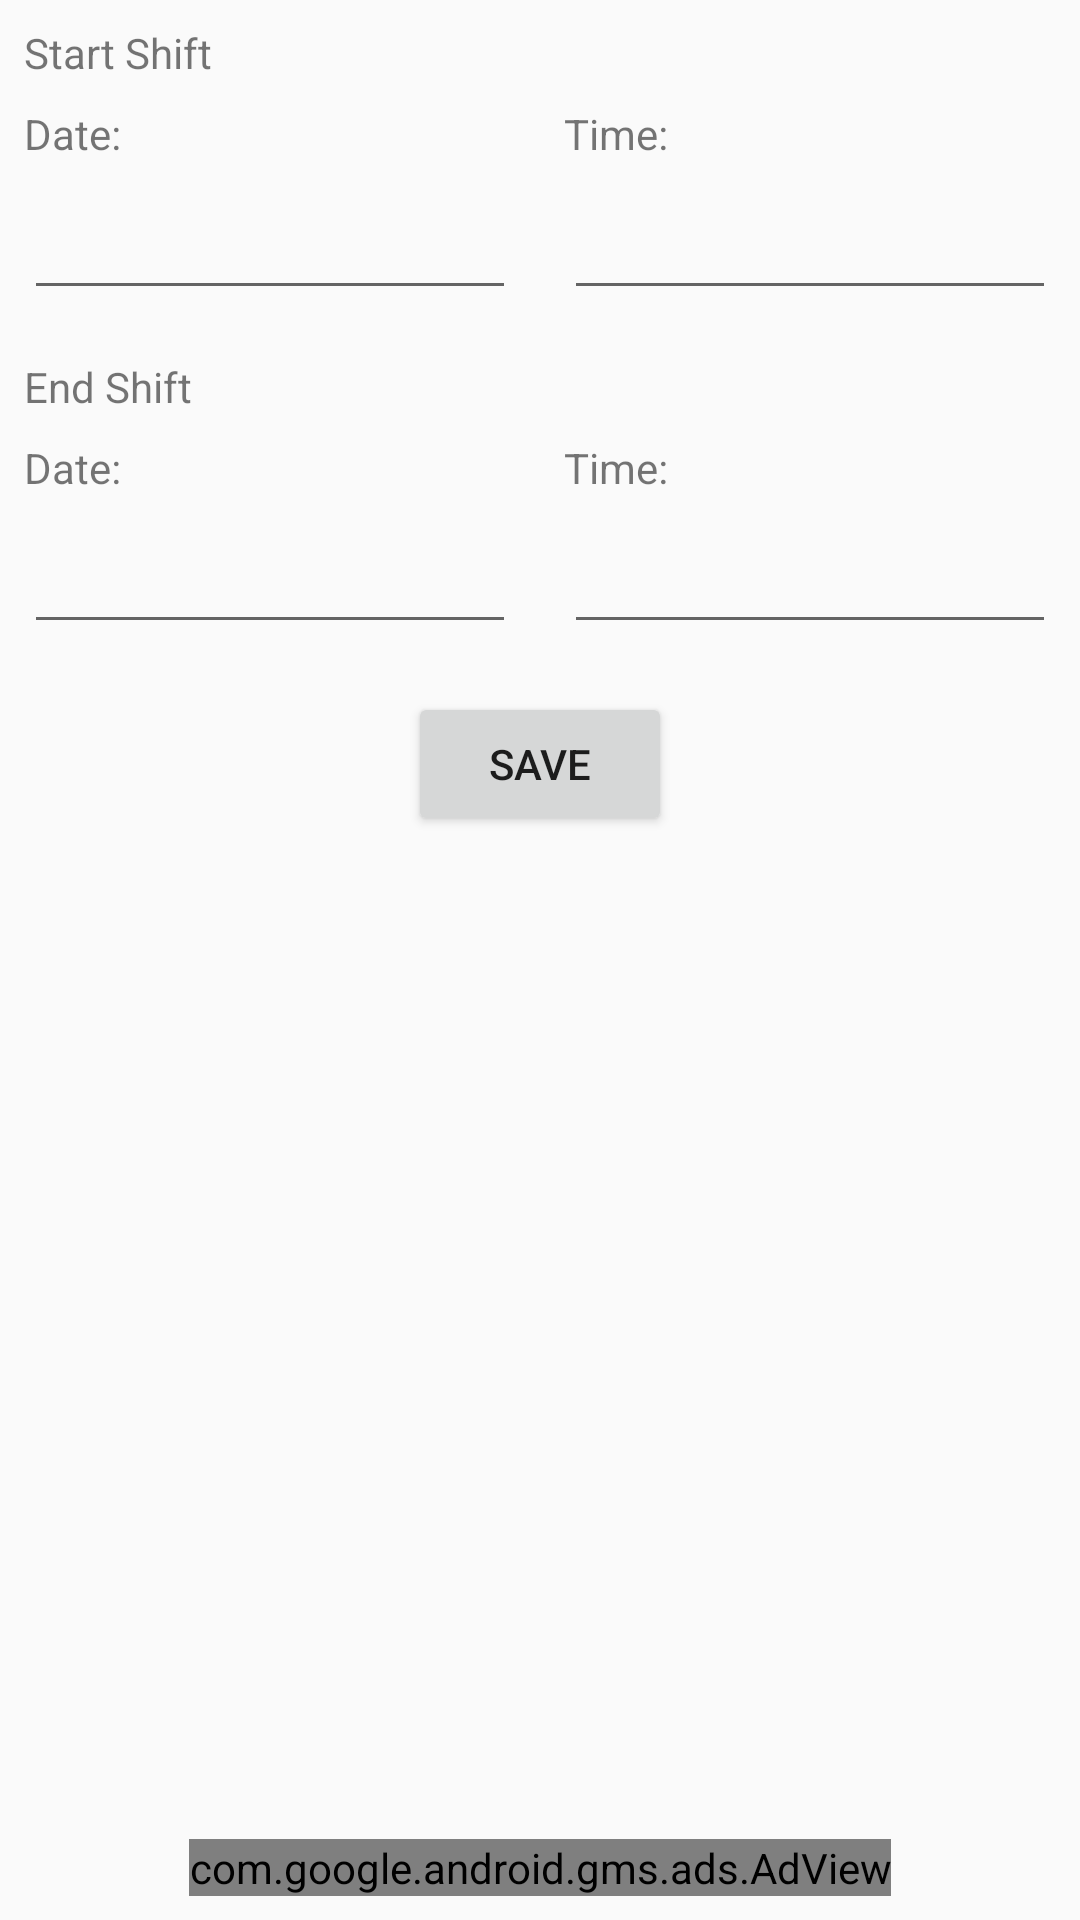

Produce the Android XML layout that renders to this screen, including the resource entries it uses.
<!-- AndroidManifest.xml: application theme AppTheme -->
<!-- res/layout/activity_work_shift_edit.xml -->
<?xml version="1.0" encoding="utf-8"?>
<androidx.constraintlayout.widget.ConstraintLayout xmlns:android="http://schemas.android.com/apk/res/android"
    xmlns:ads="http://schemas.android.com/apk/res-auto"
    xmlns:tools="http://schemas.android.com/tools"
    android:layout_width="match_parent"
    android:layout_height="match_parent"
    tools:context=".ui.activities.WorkShiftEditActivity">

    

    <com.google.android.gms.ads.AdView
        android:id="@+id/adView"
        android:layout_width="wrap_content"
        android:layout_height="wrap_content"
        android:layout_alignParentBottom="true"
        android:layout_centerHorizontal="true"
        android:layout_marginStart="8dp"
        android:layout_marginEnd="8dp"
        android:layout_marginBottom="8dp"
        ads:adSize="BANNER"
        ads:adUnitId="@string/banner_ad_unit_id"
        ads:layout_constraintBottom_toBottomOf="parent"
        ads:layout_constraintEnd_toEndOf="parent"
        ads:layout_constraintStart_toStartOf="parent" />

    <TextView
        android:id="@+id/star_shift_label"
        android:layout_width="wrap_content"
        android:layout_height="wrap_content"
        android:layout_marginStart="8dp"
        android:layout_marginTop="8dp"
        android:text="@string/start_shift_label"
        ads:layout_constraintStart_toStartOf="parent"
        ads:layout_constraintTop_toTopOf="parent" />

    <TextView
        android:id="@+id/start_shift_date_label"
        android:layout_width="wrap_content"
        android:layout_height="wrap_content"
        android:layout_marginStart="8dp"
        android:layout_marginTop="8dp"
        android:labelFor="@id/start_shift_date_picker_editText"
        android:text="@string/date_label"
        ads:layout_constraintStart_toStartOf="parent"
        ads:layout_constraintTop_toBottomOf="@+id/star_shift_label" />

    <EditText
        android:id="@+id/start_shift_date_picker_editText"
        android:layout_width="0dp"
        android:layout_height="wrap_content"
        android:layout_margin="8dp"
        android:clickable="true"
        android:cursorVisible="false"
        android:ems="10"
        android:focusable="false"
        android:importantForAutofill="no"
        android:inputType="none"
        ads:layout_constraintEnd_toStartOf="@+id/start_shift_hour_picker_editText"
        ads:layout_constraintHorizontal_bias="0.5"
        ads:layout_constraintStart_toStartOf="parent"
        ads:layout_constraintTop_toBottomOf="@+id/start_shift_date_label"
        tools:ignore="KeyboardInaccessibleWidget,TextFields"
        tools:targetApi="o" />

    <EditText
        android:id="@+id/end_shift_date_picker_editText"
        android:layout_width="0dp"
        android:layout_height="wrap_content"
        android:layout_margin="8dp"
        android:clickable="true"
        android:cursorVisible="false"
        android:ems="10"
        android:focusable="false"
        android:importantForAutofill="no"
        android:inputType="none"
        ads:layout_constraintEnd_toStartOf="@+id/end_shift_hour_picker_editText"
        ads:layout_constraintHorizontal_bias="0.5"
        ads:layout_constraintStart_toStartOf="parent"
        ads:layout_constraintTop_toBottomOf="@+id/end_shift_date_label"
        tools:ignore="KeyboardInaccessibleWidget,TextFields"
        tools:targetApi="o" />

    <EditText
        android:id="@+id/end_shift_hour_picker_editText"
        android:layout_width="0dp"
        android:layout_height="wrap_content"
        android:layout_margin="8dp"
        android:layout_marginStart="8dp"
        android:layout_marginTop="132dp"
        android:clickable="true"
        android:cursorVisible="false"
        android:ems="10"
        android:focusable="false"
        android:importantForAutofill="no"
        android:inputType="none"
        ads:layout_constraintEnd_toEndOf="parent"
        ads:layout_constraintHorizontal_bias="0.5"
        ads:layout_constraintStart_toEndOf="@+id/end_shift_date_picker_editText"
        ads:layout_constraintTop_toBottomOf="@+id/end_shift_date_label"
        tools:ignore="KeyboardInaccessibleWidget,TextFields"
        tools:targetApi="o" />

    <EditText
        android:id="@+id/start_shift_hour_picker_editText"
        android:layout_width="0dp"
        android:layout_height="wrap_content"
        android:layout_margin="8dp"
        android:clickable="true"
        android:cursorVisible="false"
        android:ems="10"
        android:importantForAutofill="no"
        android:inputType="none"
        ads:layout_constraintEnd_toEndOf="parent"
        ads:layout_constraintHorizontal_bias="0.5"
        ads:layout_constraintStart_toEndOf="@+id/start_shift_date_picker_editText"
        ads:layout_constraintTop_toBottomOf="@+id/start_shift_date_label"
        tools:ignore="KeyboardInaccessibleWidget,TextFields"
        tools:targetApi="o" />

    <TextView
        android:id="@+id/start_shift_hour_label"
        android:layout_width="wrap_content"
        android:layout_height="wrap_content"
        android:layout_marginTop="8dp"
        android:labelFor="@id/start_shift_hour_picker_editText"
        android:text="@string/time_label"
        ads:layout_constraintStart_toStartOf="@+id/start_shift_hour_picker_editText"
        ads:layout_constraintTop_toBottomOf="@+id/star_shift_label" />

    <TextView
        android:id="@+id/end_shift_label"
        android:layout_width="wrap_content"
        android:layout_height="wrap_content"
        android:layout_marginStart="8dp"
        android:layout_marginTop="16dp"
        android:text="@string/end_shift_label"
        ads:layout_constraintStart_toStartOf="parent"
        ads:layout_constraintTop_toBottomOf="@+id/start_shift_date_picker_editText" />

    <TextView
        android:id="@+id/end_shift_date_label"
        android:layout_width="wrap_content"
        android:layout_height="wrap_content"
        android:layout_marginStart="8dp"
        android:layout_marginTop="8dp"
        android:labelFor="@id/end_shift_date_picker_editText"
        android:text="@string/date_label"
        ads:layout_constraintStart_toStartOf="parent"
        ads:layout_constraintTop_toBottomOf="@+id/end_shift_label" />

    <TextView
        android:id="@+id/ent_shift_hour_label"
        android:layout_width="wrap_content"
        android:layout_height="wrap_content"
        android:layout_marginTop="8dp"
        android:labelFor="@id/end_shift_hour_picker_editText"
        android:text="@string/time_label"
        ads:layout_constraintStart_toStartOf="@+id/end_shift_hour_picker_editText"
        ads:layout_constraintTop_toBottomOf="@+id/end_shift_label" />

    <ImageButton
        android:id="@+id/clear_end_shift_button"
        android:layout_width="wrap_content"
        android:layout_height="wrap_content"
        android:layout_marginStart="8dp"
        android:background="@android:color/transparent"
        android:contentDescription="@string/clear_end_shift_info"
        android:minWidth="32dp"
        android:minHeight="32dp"
        ads:layout_constraintBottom_toBottomOf="@+id/end_shift_label"
        ads:layout_constraintStart_toEndOf="@+id/end_shift_label"
        ads:layout_constraintTop_toTopOf="@+id/end_shift_label"
        ads:srcCompat="@drawable/ic_delete_empty_black_24dp" />

    <Button
        android:id="@+id/save_button"
        android:layout_width="wrap_content"
        android:layout_height="wrap_content"
        android:layout_marginTop="16dp"
        android:text="@string/save"
        ads:layout_constraintEnd_toStartOf="@+id/delete_button"
        ads:layout_constraintHorizontal_bias="0.5"
        ads:layout_constraintHorizontal_chainStyle="packed"
        ads:layout_constraintStart_toStartOf="parent"
        ads:layout_constraintTop_toBottomOf="@+id/end_shift_date_picker_editText" />

    <Button
        android:id="@+id/delete_button"
        android:layout_width="wrap_content"
        android:layout_height="wrap_content"
        android:layout_marginTop="16dp"
        android:text="@string/delete"
        android:visibility="gone"
        ads:layout_constraintEnd_toEndOf="parent"
        ads:layout_constraintHorizontal_bias="0.5"
        ads:layout_constraintStart_toEndOf="@+id/save_button"
        ads:layout_constraintTop_toBottomOf="@+id/end_shift_date_picker_editText" />

</androidx.constraintlayout.widget.ConstraintLayout>
<!-- resources referenced by this layout -->
<resources>
  <!-- drawable ic_delete_empty_black_24dp (drawable) -->
  <vector xmlns:android="http://schemas.android.com/apk/res/android"
      android:height="24dp"
      android:width="24dp"
      android:viewportWidth="24"
      android:viewportHeight="24">
      <path android:fillColor="#000" android:pathData="M20.37,8.91L19.37,10.64L7.24,3.64L8.24,1.91L11.28,3.66L12.64,3.29L16.97,5.79L17.34,7.16L20.37,8.91M6,19V7H11.07L18,11V19A2,2 0 0,1 16,21H8A2,2 0 0,1 6,19Z" />
  </vector>
  <string name="banner_ad_unit_id">ca-app-pub-3940256099942544/6300978111</string>
  <string name="clear_end_shift_info">Clear end shift information</string>
  <string name="date_label">Date:</string>
  <string name="delete">Delete</string>
  <string name="end_shift_label">End Shift</string>
  <string name="save">Save</string>
  <string name="start_shift_label">Start Shift</string>
  <string name="time_label">Time:</string>
  <style name="AppTheme" parent="Theme.AppCompat.Light.DarkActionBar">
          
          <item name="colorPrimary">@color/colorPrimary</item>
          <item name="colorPrimaryDark">@color/colorPrimaryDark</item>
          <item name="colorAccent">@color/colorAccent</item>
      </style>
  <color name="colorPrimary">#3F51B5</color>
  <color name="colorPrimaryDark">#303F9F</color>
  <color name="colorAccent">#ff4081</color>
</resources>
